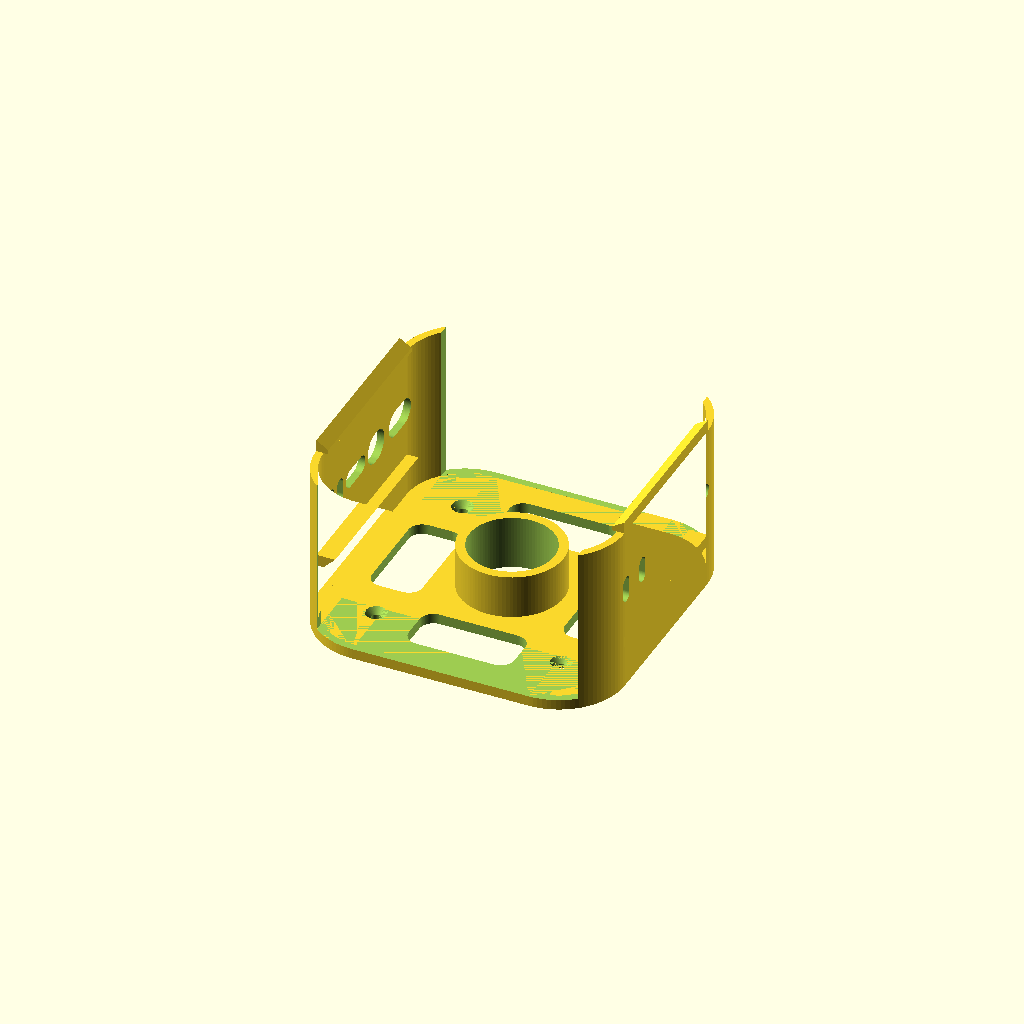
Cell 1: the model at its default parameters.
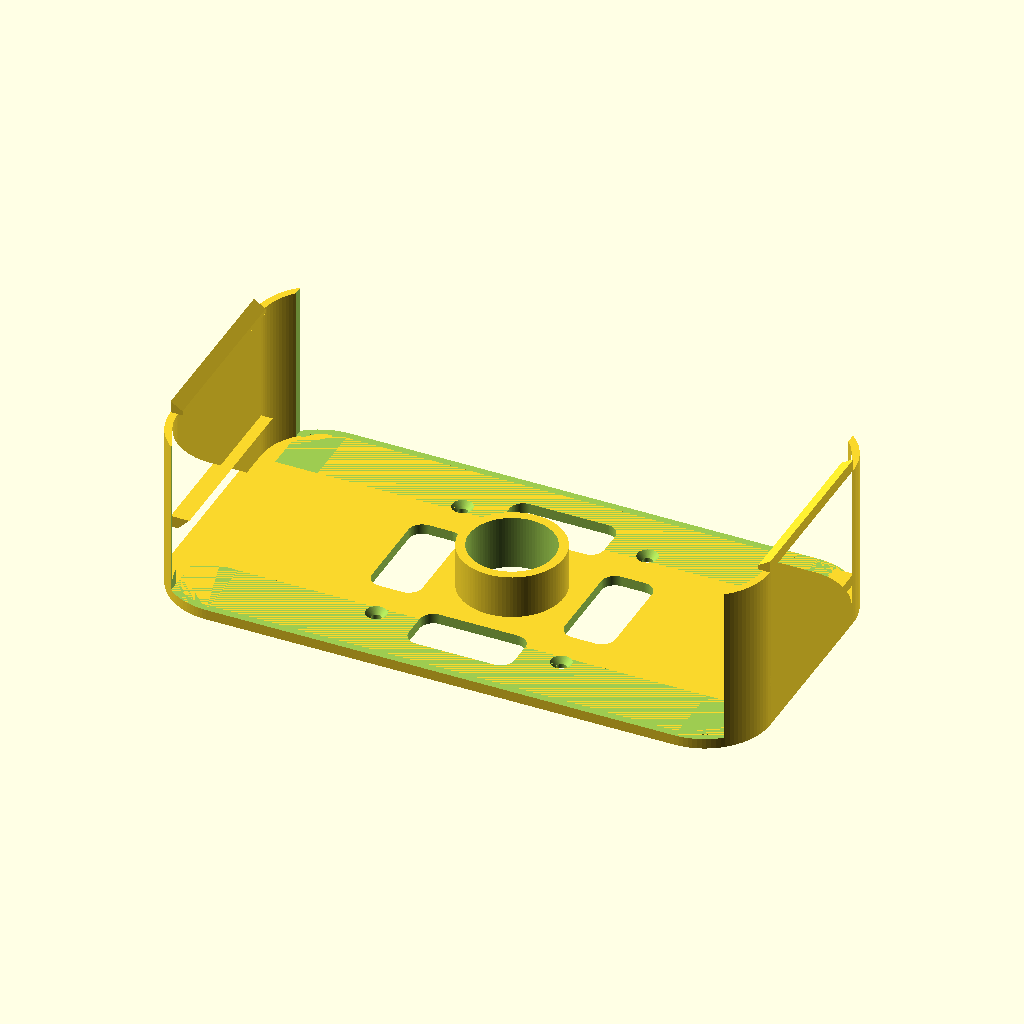
Cell 2 — mini_w set to 254, the other parameters unchanged.
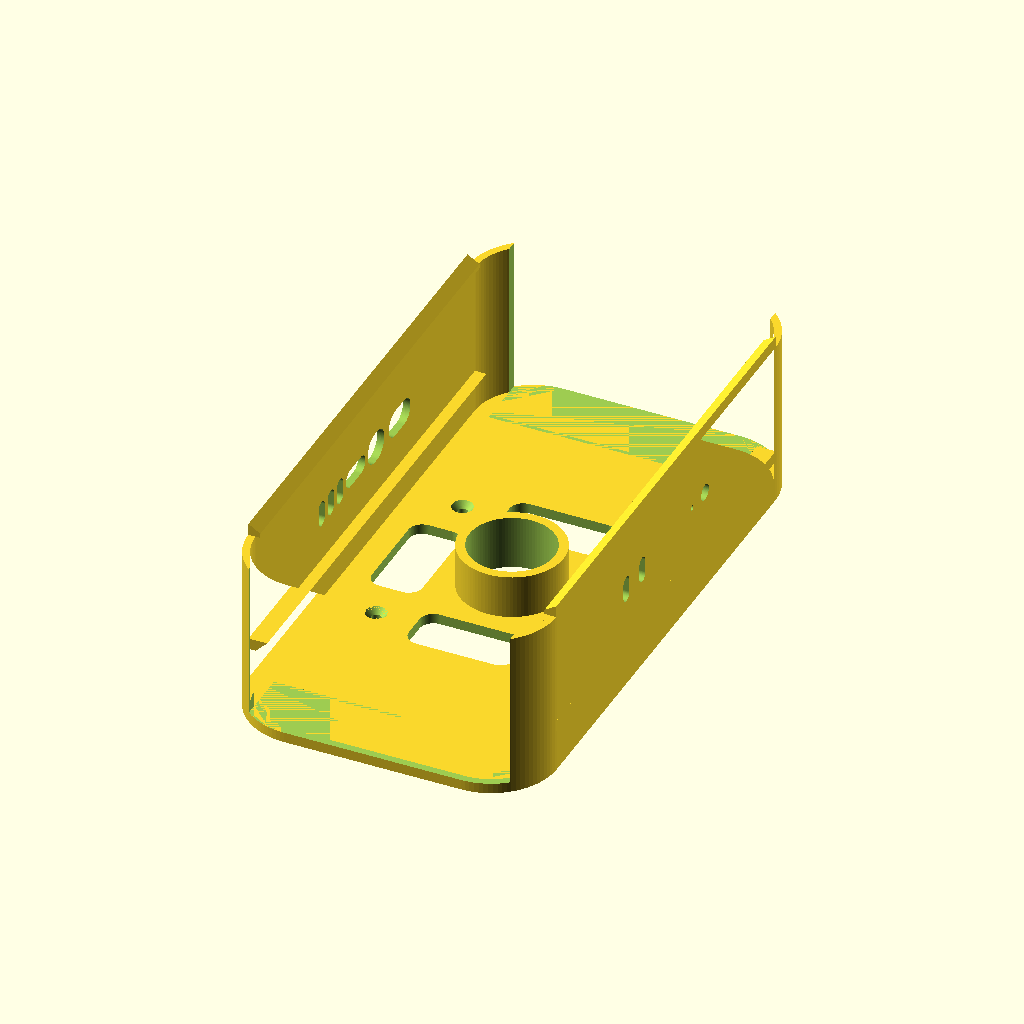
Cell 3: mini_h = 254 (everything else at default).
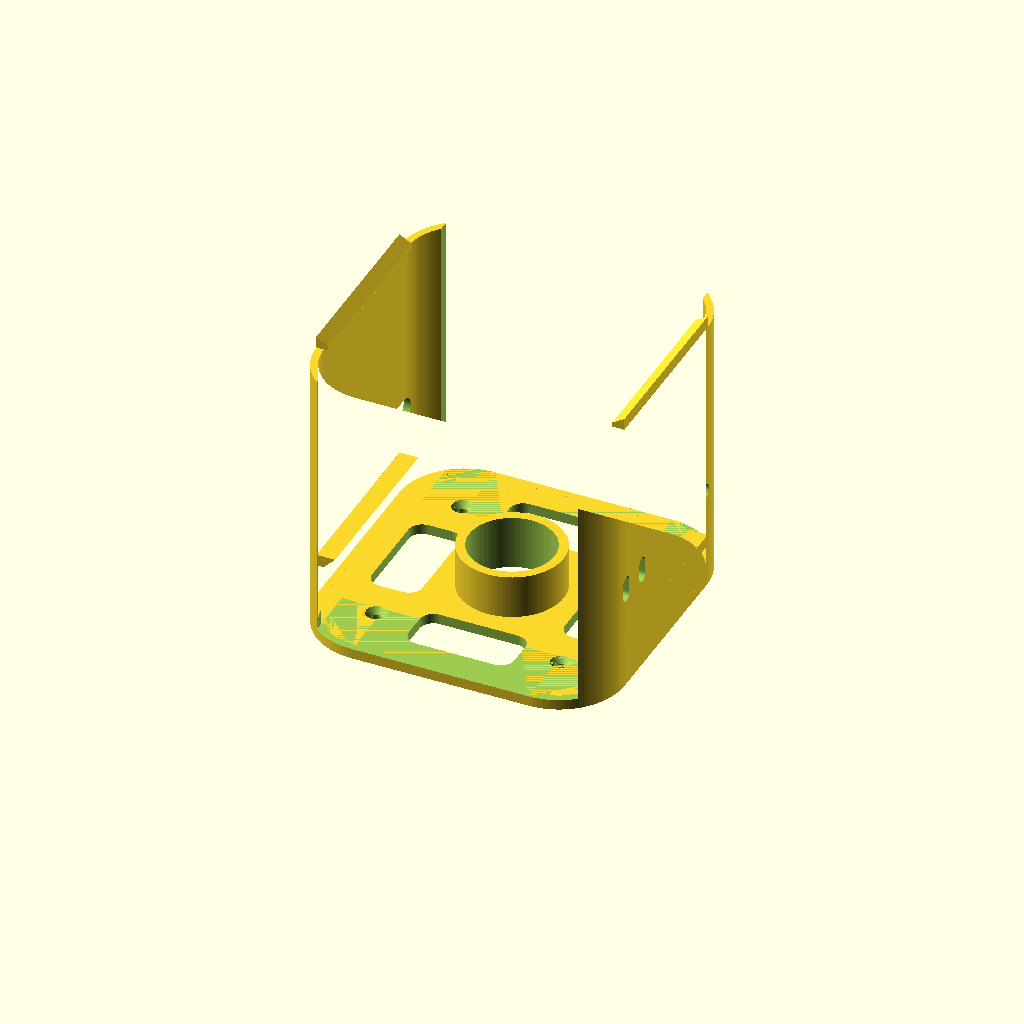
Cell 4: mini_t = 100 (everything else at default).
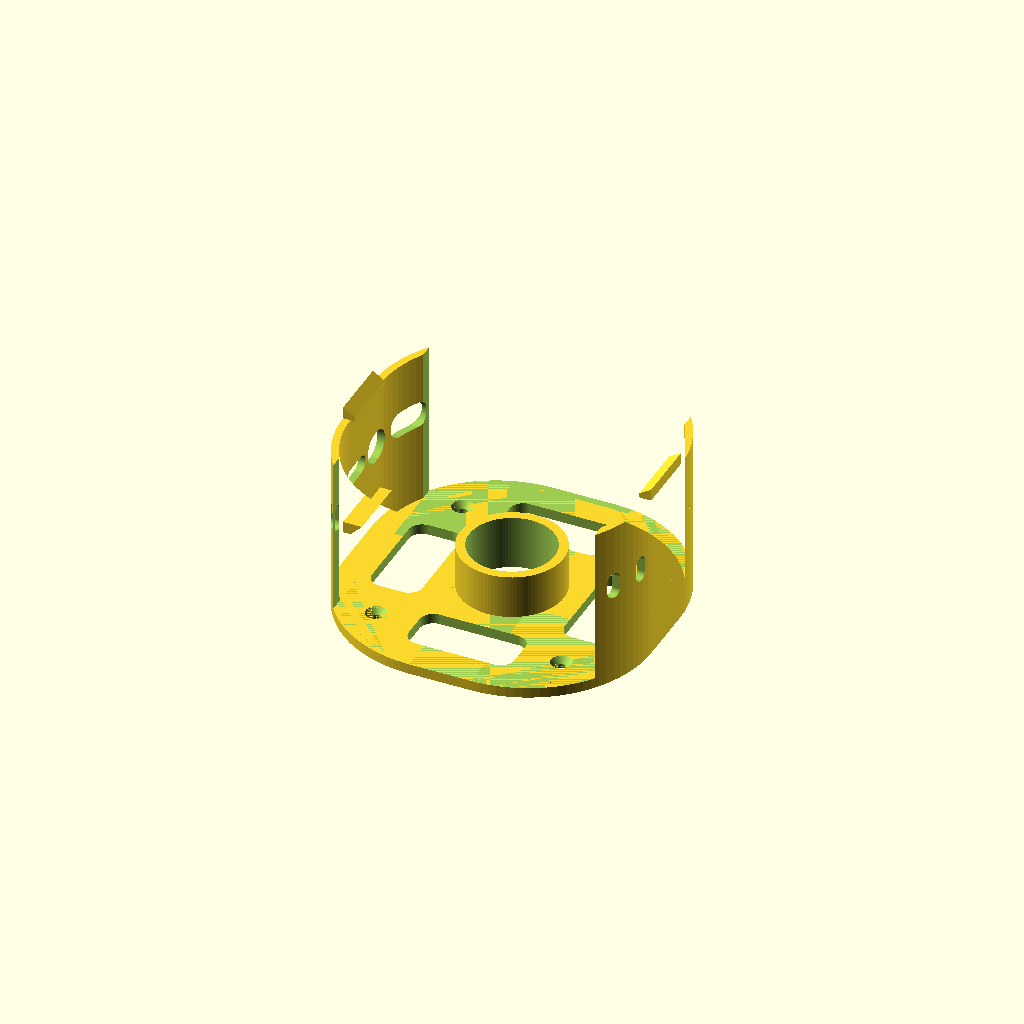
Cell 5: corner_r = 50 (everything else at default).
All cells are drawn from one camera (rotation 55°, 0°, 25°, orthographic, colour scheme Cornfield), so only the parameter changes between them.
OpenSCAD source file versions/v09_chamfered-rest-ridges.scad:
// ============================================================
//  Mac Mini (M4 / M4 Pro) Wall Mount  —  parametric, corner-hugging
//  Spec: docs/superpowers/specs/2026-06-17-macmini-wall-mount-design.md
//
//  Orientation (mounted on wall, +Z = out of wall toward room):
//    - Apple-logo (top) face   -> room (+Z)
//    - Bottom face (intake+power button) -> wall, held off by standoff
//    - Back edge (6 ports + exhaust) -> DOWN (-Y), open
//    - Front edge (USB-C + headphone) -> UP (+Y), open
//
//  Retention: four corner pockets conform to the Mini's 25 mm rounded
//  corners and cup them -> they hold the Mini in-plane (incl. its weight)
//  with no separate ledges. Flexible left/right side rails carry snap
//  hooks that retain it in Z. Central standoff sets the air/finger gap.
//  Top & bottom straight edges are left open for the ports + exhaust.
//  Print backplate-down (no supports); material: ASA.
// ============================================================

/* ---------- Mac Mini dimensions (Apple M4/M4 Pro chassis) ---------- */
mini_w   = 127;   // width  (X)
mini_h   = 127;   // height (Y)
mini_t   = 50;    // thickness (Z, wall -> room)
corner_r = 25;    // rounded-corner radius (measured from Macmini.glb; tunable)

/* ---------- Fit / structure ---------- */
fit      = 0.4;   // per-side clearance around the Mini
gap      = 19.05; // back spacer = 3/4 inch (intake gap + power-button access)
back_th  = 4.5;   // backplate thickness
wall_th  = 3.2;   // capture-wall thickness
lip_flat = 2.0;   // flat catch depth of the side snap hooks
screw_xy = 40.3;  // screw-hole position (moved 1/2 inch toward centre, from 53)
ridge_w  = 5;     // rest-ridge protrusion + 45-deg chamfer height (Mini base sits on the top)
port_post = 7;    // structure kept at each END of the open port edges
                  // (opening width = mini_w + 2*fit - 2*port_post). Ports
                  // span nearly full width, so this is decoupled from corner_r.

/* ---------- Wall screws (#8 wood screw / drywall anchor) ---------- */
screw_d  = 4.5;   // shank clearance
head_d   = 9.0;   // countersink head dia
csink    = 2.6;   // countersink depth

/* ---------- Airflow vents in the side rails ---------- */
vent     = false; // airflow vents CLOSED
vent_h   = 16;    // slot height (Y)
vent_z0  = 8;     // slot bottom (Z)
vent_z1  = gap;   // slot top (Z)

$fn = 96;

/* ---------- Derived ---------- */
sw  = mini_w + 2*fit;          // slot width
sh  = mini_h + 2*fit;          // slot height
cr  = corner_r + fit;          // slot corner radius
ow  = sw + 2*wall_th;          // frame outer width
oh  = sh + 2*wall_th;          // frame outer height
orr = cr + wall_th;            // frame outer corner radius
zmb = back_th + gap;           // Mini bottom (intake/wall) face (Z)
zmt = zmb + mini_t;            // Mini top (logo/room) face (Z)
port_z = zmb + 22;             // port band centre: ~22mm above the wall-side face
rx  = sw/2;                    // inner face of side rail (X)
sy  = sh/2 - corner_r;         // half-length of a straight side edge (Y)
ox  = sw/2 - port_post;        // half-width of open top/bottom port section (X)
ex  = screw_xy;                // screw X (within minimized footprint)
ey  = screw_xy;                // screw Y (within minimized footprint)

/* ============================================================ */

// 2D rounded rectangle, w x h, corner radius r, centred
module rrect(w, h, r) offset(r) square([w - 2*r, h - 2*r], center = true);

module backplate() {
    // minimized footprint: just the rounded frame body, no protruding screw ears
    linear_extrude(back_th)
        rrect(ow, oh, orr);
}

standoff_d    = 45;        // round spacer outer diameter
standoff_bore = 45 - 2*4;  // hollow bore (4 mm ring wall) — bored through the backplate in mount()
lighten       = true;      // lightening windows in the wall plate
lighten_d     = 42;        // radial position of each window (N/S/E/W, clear of the corner screws)

module lighten_holes() {
    for (a = [0, 90, 180, 270])
        rotate([0, 0, a]) translate([0, lighten_d, -1])
            linear_extrude(back_th + 2)
                offset(6) square([34, 10], center = true);   // ~46 x 22 rounded window
}

module standoff() {
    // central pad that contacts the Mini's base puck (bored hollow in mount())
    cylinder(h = zmb, d = standoff_d);
}

// rest ridges: ledges on the side rails the Mini's base perimeter sits on
module rest_ridge_right() {
    // Mini base sits on the top (z = zmb); underside is a 45-deg chamfer -> prints in place, no overhang
    pts = [
        [rx - ridge_w, zmb],            // inner tip (top)
        [rx + wall_th, zmb],            // outer top (into rail)
        [rx + wall_th, zmb - ridge_w],  // outer bottom
        [rx,           zmb - ridge_w]   // rail inner-face bottom; closes to the tip via the 45-deg chamfer
    ];
    translate([0, sy, 0])
        rotate([90, 0, 0])
            linear_extrude(height = 2*sy)
                polygon(pts);
}
module rest_ridges() { rest_ridge_right(); mirror([1,0,0]) rest_ridge_right(); }

// Rounded capture frame, full height, with top & bottom straight sections opened
module frame() {
    difference() {
        linear_extrude(zmt)
            difference() { rrect(ow, oh, orr); rrect(sw, sh, cr); }
        // open the top & bottom port edges across the full opening width.
        // cut from the start of the corner arc (sh/2 - corner_r) outward, so
        // the rounded corner material in front of the outer ports is removed
        // too. stops short of the central standoff (y stays > slot-corner).
        oy0 = sh/2 - corner_r - 2;
        oy1 = oh/2 + 2;
        for (s = [-1, 1])
            translate([-ox, (s > 0) ? oy0 : -oy1, back_th])
                cube([2*ox, oy1 - oy0, zmt - back_th + 10]);
    }
}

// Snap hook sitting on top of one side rail (right); left = mirror.
module side_hook_right() {
    pts = [
        [rx - lip_flat, zmt],                       // catch tip (over the Mini)
        [rx + wall_th,  zmt],                        // outer (over the wall top)
        [rx + wall_th,  zmt + wall_th + lip_flat],
        [rx - lip_flat, zmt + lip_flat]              // 45-deg self-supporting top
    ];
    translate([0, sy, 0])
        rotate([90, 0, 0])
            linear_extrude(height = 2*sy)            // only along the straight edge
                polygon(pts);
}

module side_hooks() {
    side_hook_right();
    mirror([1,0,0]) side_hook_right();
}

module screw_hole() {
    translate([0,0,-1]) cylinder(h = back_th + 2, d = screw_d);
    translate([0,0,back_th - csink])
        cylinder(h = csink + 0.01, d1 = screw_d, d2 = head_d);
}

module vents_right() {
    for (yy = [-24, 0, 24])
        translate([rx - 2, yy - vent_h/2, vent_z0])
            cube([wall_th + 4, vent_h, vent_z1 - vent_z0]);
}

/* ---------- Port cutouts (traced from Macmini.glb, +1mm clearance) ----------
   Mini rotated so its port faces meet the side rails (logo faces room).
   Each entry = [ Y centre, width(Y), height(Z) ];  height < 0 = round port. */
cut_ports  = true;
port_grow  = 1.0;     // widen each connector port (clearance + easier print-in-place)
back_ports = [        // 6 ports on the -X rail
    [-40.75,  4.7, 10.5],   // Thunderbolt 1
    [-32.25,  4.7, 10.5],   // Thunderbolt 2
    [-23.65,  4.7, 10.5],   // Thunderbolt 3
    [ -9.00, 17.1,  7.0],   // HDMI
    [ 10.00, 14.6, 12.6],   // Ethernet
    [ 32.05, 19.1, 10.7],   // Power
];
front_ports = [       // 3 ports on the +X rail
    [-37.00,  4.7, 10.5],   // USB-C
    [-22.10,  4.7, 10.5],   // USB-C
    [ 36.40,  6.2, -6.2],   // headphone (round)
];

// Power-status LED hole (NOT in the GLB -- position estimated; verify on a real unit)
led    = true;
led_y  = 24.4;         // front, between the USB-C pair and the headphone (loop-selected off the model)
led_z  = 45.7;         // port-band height (the flush ~1.9mm status light)
led_d  = 2.2;          // very small circle, plain through-hole (no inlay)

module port_slot(sgn, yc, w, h, zc = port_z, grow = port_grow) {
    translate([sgn * 65, yc, zc])
        rotate([0, 90, 0]) {
            if (h < 0)
                cylinder(h = 40, d = w + grow, center = true);   // round
            else {
                W = w + grow; H = h + grow; R = min(W, H) / 2;   // obround (fully rounded ends)
                linear_extrude(height = 40, center = true)
                    offset(R) square([max(H - 2*R, 0.01), max(W - 2*R, 0.01)], center = true);
            }
        }
}
module port_cuts() {
    for (p = back_ports)  port_slot(-1, p[0], p[1], p[2]);
    for (p = front_ports) port_slot( 1, p[0], p[1], p[2]);
    if (led) port_slot(1, led_y, led_d, -led_d, led_z, 0);   // round LED hole (kept small, no widening)
}

module mount() {
    difference() {
        union() {
            backplate();
            standoff();
            frame();
            side_hooks();
            rest_ridges();
        }
        for (a = [-1, 1], b = [-1, 1])               // 4 wall screws
            translate([a*ex, b*ey, 0]) screw_hole();
        translate([0, 0, -1])                        // hollow standoff, bored clean through the backplate
            cylinder(h = zmb + 2, d = standoff_bore);
        if (lighten) lighten_holes();                // lightening windows in the wall plate
        if (vent) { vents_right(); mirror([1,0,0]) vents_right(); }
        if (cut_ports) port_cuts();                  // port holes in the side rails
    }
}

show_cutters = false;   // true -> output ONLY the port/LED cutter solids (for an external boolean)
if (show_cutters) port_cuts(); else mount();
Customizer parameters (derived from the source; name, type, default, range or options):
mini_w: number, default 127
mini_h: number, default 127
mini_t: number, default 50
corner_r: number, default 25
fit: number, default 0.4
gap: number, default 19.05
back_th: number, default 4.5
wall_th: number, default 3.2
lip_flat: number, default 2
screw_xy: number, default 40.3
ridge_w: number, default 5
port_post: number, default 7
screw_d: number, default 4.5
head_d: number, default 9
csink: number, default 2.6
vent: bool, default false
vent_h: number, default 16
vent_z0: number, default 8
